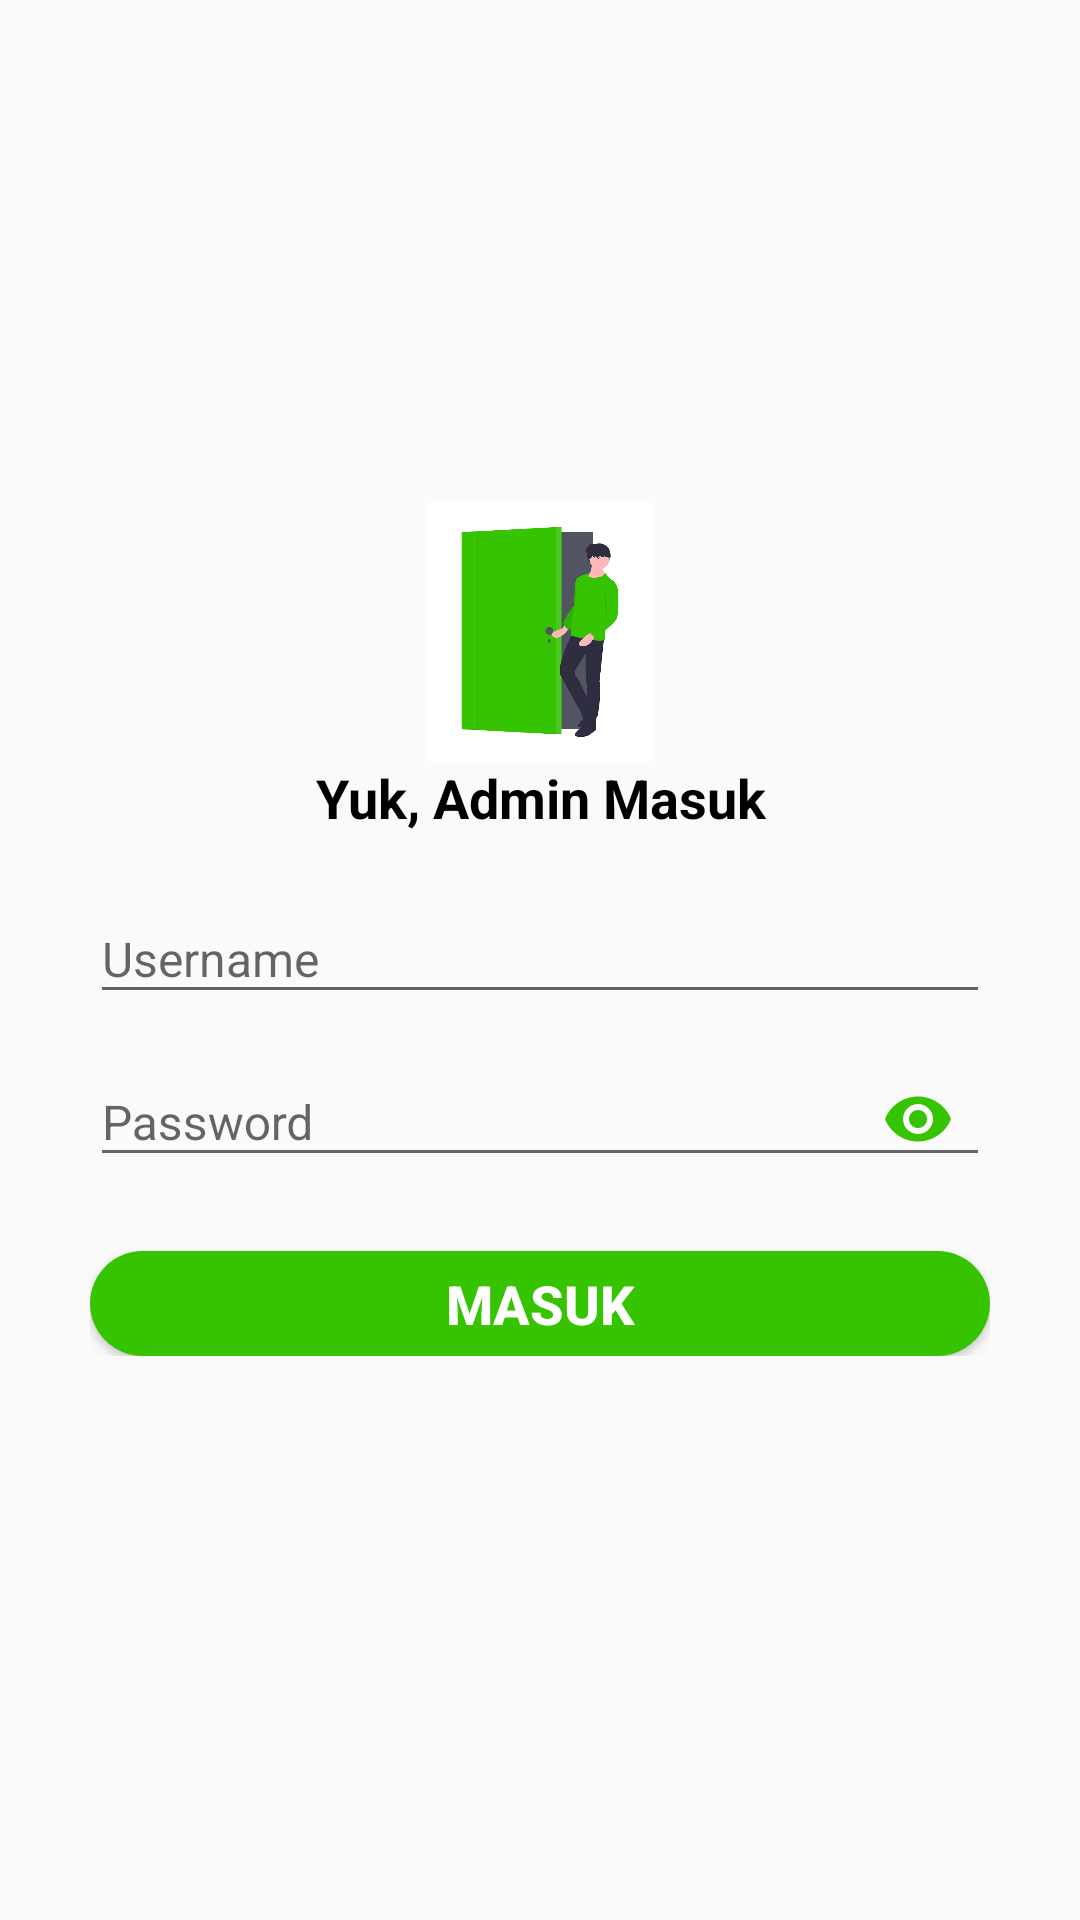

Produce the Android XML layout that renders to this screen, including the resource entries it uses.
<!-- AndroidManifest.xml: application theme AppTheme -->
<!-- res/layout/activity_login_admin.xml -->
<?xml version="1.0" encoding="utf-8"?>
<LinearLayout xmlns:android="http://schemas.android.com/apk/res/android"
    xmlns:app="http://schemas.android.com/apk/res-auto"
    xmlns:tools="http://schemas.android.com/tools"
    android:layout_width="match_parent"
    android:layout_height="match_parent"
    android:orientation="vertical"
    android:gravity="center"
    tools:context=".LoginAdmin">

    <ScrollView
        android:layout_width="match_parent"
        android:layout_height="wrap_content">

        <LinearLayout
            android:layout_width="match_parent"
            android:layout_height="match_parent"
            android:orientation="vertical"
            android:gravity="center">

            <ImageView
                android:layout_marginTop="10dp"
                android:layout_width="76dp"
                android:layout_height="86dp"
                android:background="@drawable/undraw_login"/>
            <TextView
                android:layout_width="match_parent"
                android:layout_height="wrap_content"
                android:text="Yuk, Admin Masuk"
                android:textSize="18dp"
                android:textColor="#000000"
                android:gravity="center"
                android:layout_marginBottom="-20dp"
                android:textStyle="bold"/>
            <LinearLayout
                android:layout_width="match_parent"
                android:layout_height="wrap_content"
                android:orientation="vertical"
                android:layout_margin="30dp"
                android:gravity="center">
                <com.google.android.material.textfield.TextInputLayout
                    android:layout_width="match_parent"
                    android:layout_height="wrap_content"
                    android:id="@+id/usernameID">
                    <EditText
                        android:id="@+id/userNameAdmin"
                        android:layout_width="match_parent"
                        android:layout_height="wrap_content"
                        android:hint="Username"
                        android:textSize="16dp"
                        android:inputType="textEmailAddress"
                        android:textColor="#000"/>
                </com.google.android.material.textfield.TextInputLayout>
                <com.google.android.material.textfield.TextInputLayout
                    android:layout_width="match_parent"
                    android:layout_height="wrap_content"
                    android:id="@+id/passwordID"
                    app:passwordToggleEnabled="true"
                    app:passwordToggleTint="@color/hijaubackground">
                    <EditText
                        android:id="@+id/passwordAdmin"
                        android:layout_width="match_parent"
                        android:layout_height="wrap_content"
                        android:hint="Password"
                        android:textSize="16dp"
                        android:inputType="textPassword"
                        android:textColor="#000"/>
                </com.google.android.material.textfield.TextInputLayout>
                <Button
                    android:id="@+id/login_btn"
                    android:layout_width="match_parent"
                    android:layout_height="35dp"
                    android:text="Masuk"
                    android:textStyle="bold"
                    android:textSize="18dp"
                    android:textColor="#ffffff"
                    android:background="@drawable/button"
                    android:layout_marginTop="20dp"/>
            </LinearLayout>

        </LinearLayout>
    </ScrollView>

</LinearLayout>
<!-- resources referenced by this layout -->
<resources>
  <color name="hijaubackground">#36C400</color>
  <!-- drawable button (drawable) -->
  <?xml version="1.0" encoding="utf-8"?>
  <selector xmlns:android="http://schemas.android.com/apk/res/android">
  
      <item>
          <shape android:shape="rectangle">
              <solid android:color="@color/hijaubackground"/>
              <corners android:radius="30dp"/>
          </shape>
      </item>
  
  </selector>
  <!-- drawable undraw_login: png bitmap (drawable, 30430 bytes) -->
  <style name="AppTheme" parent="Theme.AppCompat.Light.DarkActionBar">
          
          <item name="colorPrimary">@color/hijaubackground</item>
          <item name="colorPrimaryDark">#046D00</item>
          <item name="colorAccent">@color/hijaubackground</item>
      </style>
</resources>
